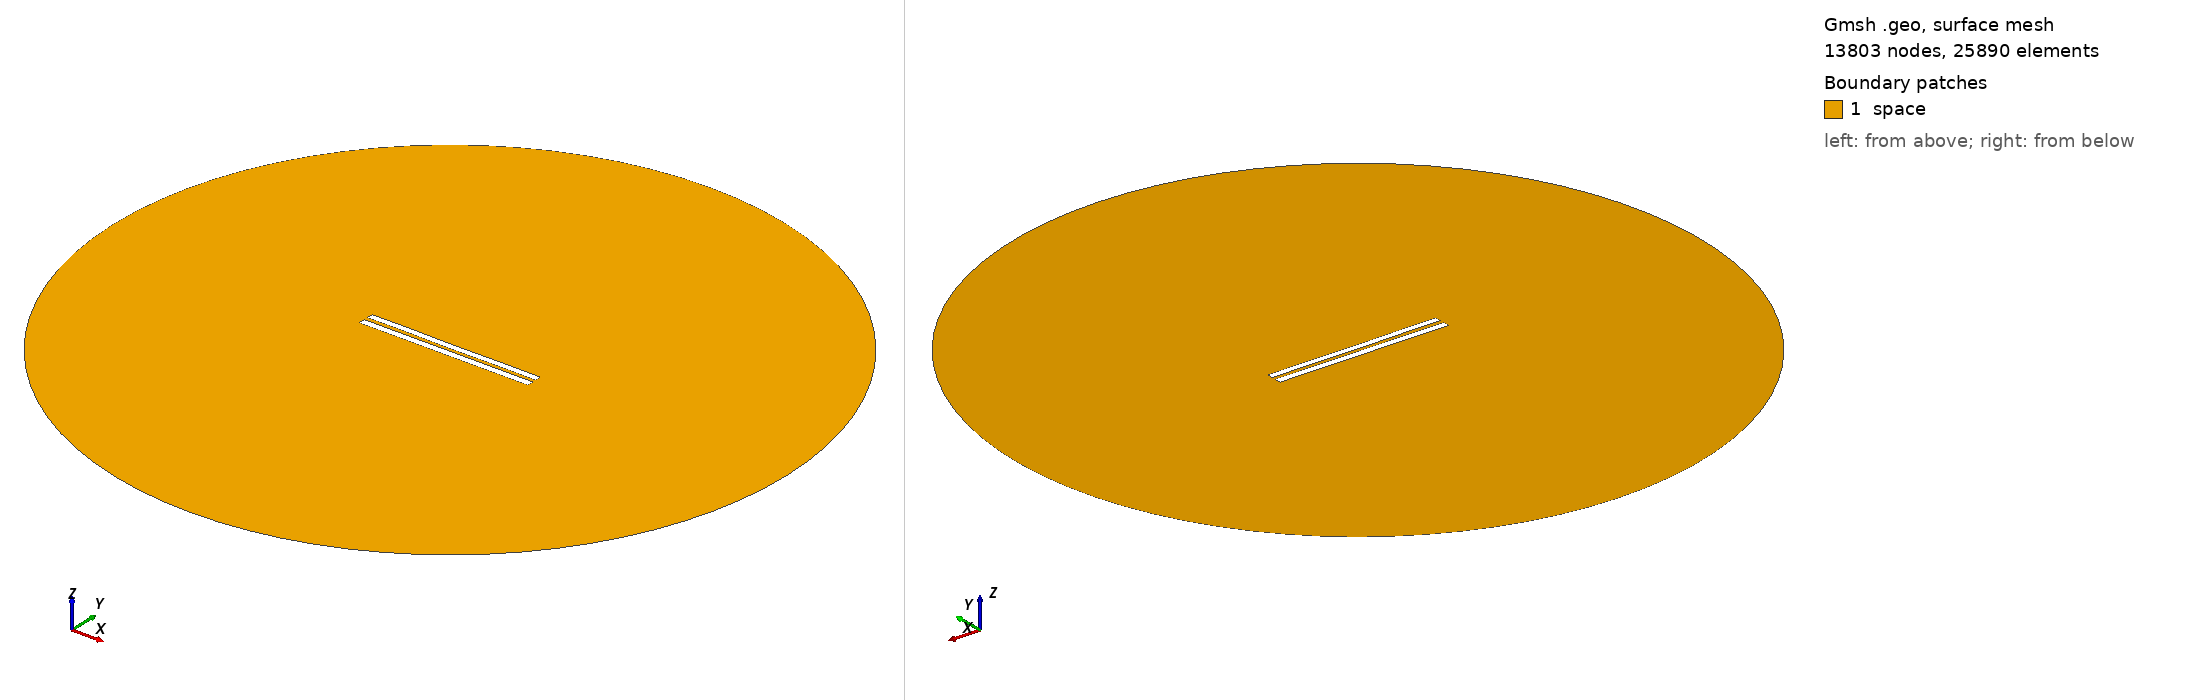

Gmsh geometry script, surface-meshed: 13803 nodes, 25890 surface elements. Boundary patches (legend numbers): 1 space. Left view from above one corner, right view from below the opposite corner. Legend entries are the model's physical surfaces. The drawing asked Gmsh for element sizes between 1% and 20% of the model's largest extent; the script's own settings can give other sizes.

=== 5664.geo (drawn) ===
//---------------------------------------
// Geometry kernel
//---------------------------------------

SetFactory("OpenCASCADE");



//---------------------------------------
// Parameters of the geometry
//---------------------------------------

// Overetch of the upper plate
overetch = 0.125;

// Distance between the plates
distance = 2.5;

// Discretization over the x axis (for the deformation)
nx = 50; 

// Length of the plate
L = 100 - overetch; 

// Number of modes
n = 4; 

// 1st mode coefficient
coeff(1) = -0.15;
beta(1) = 0.596864 * 3.1415926535 / L;

// 2nd mode coefficient
coeff(2) = -0.075;
beta(2) = 1.49418 * 3.1415926535 / L;

// 3rd mode coefficient
coeff(3) = 0.0;
beta(3) = 2.50025 * 3.1415926535 / L;

// 4th mode coefficient
coeff(4) = 0.07499999999999998;
beta(4) = 3.49999 * 3.1415926535 / L;



//---------------------------------------
// Upper plate (deformed rectangle)
//---------------------------------------

// Coordiantes of the upper plate
xmin = -50;
xmax = 50 - overetch;

// Height of the upper plate
yheight = 4 - 2 * overetch;

// Indexes of the points
UpperID[] = {};
LowerID[] = {};
LeftID[] = {};
RightID[] = {};

// Point index
p = 1;

// Horizontal edges
For i In {1:nx}
    x = xmin + (i-1)*(xmax - xmin)/(nx-1);

    y_bottom = distance / 2 + overetch;
    For j In {1:n}
        C = (Cosh(beta(j)*L) + Cos(beta(j)*L)) / (Sinh(beta(j)*L) + Sin(beta(j)*L));
        y_bottom  = y_bottom + coeff(j) * (Cosh(beta(j)*(x+50)) - Cos(beta(j)*(x+50)) - C * (Sinh(beta(j)*(x+50)) - Sin(beta(j)*(x+50))));
    EndFor

    y_top = y_bottom + yheight;

    Point(p) = {x, y_top, 0, 1.0};
    UpperID[i] = p;
    p = p + 1;

    Point(p) = {x, y_bottom, 0, 1.0};
    LowerID[i] = p;
    p = p + 1;
EndFor

// Create point lists
UpperPts[] = {}; LowerPts[] = {};
For i In {1:nx}
  UpperPts[] += {UpperID[i]};
  LowerPts[] += {LowerID[i]};
EndFor

// Build splines
Spline(1) = {UpperPts[]};
Spline(2) = {LowerPts[]};
Line(3) = {LowerPts[nx-1], UpperPts[nx-1]};
Line(4) = {LowerPts[0], UpperPts[0]};

// Build the plane surface
Curve Loop(1) = {2, 3, -1, -4};
Plane Surface(1) = {1};



//---------------------------------------
// Lower plate (rectangle)
//---------------------------------------

// Vertices
Point(1001) = {-50, -1, 0, 1.0};
Point(1002) = { 50, -1, 0, 1.0};
Point(1003) = { 50,  -5, 0, 1.0};
Point(1004) = {-50,  -5, 0, 1.0};

// Edges
Line(5) = {1001, 1002};
Line(6) = {1002, 1003};
Line(7) = {1003, 1004};
Line(8) = {1004, 1001};

// Plane surface
Line Loop(2) = {5, 6, 7, 8};
Plane Surface(2) = {2}; 



//---------------------------------------
// Outer (fictious) boundary
//---------------------------------------

// Points
Point(1005) = {0, 0, 0};       // Center
Point(1006) = {200, 0, 0};     // Start point
Point(1007) = {0, 200, 0};     // 90 degrees
Point(1008) = {-200, 0, 0};    // 180 degrees
Point(1009) = {0, -200, 0};    // 270 degrees

// Circle arcs (each needs start, center, end)
Circle(9) = {1006, 1005, 1007};
Circle(10) = {1007, 1005, 1008};
Circle(11) = {1008, 1005, 1009};
Circle(12) = {1009, 1005, 1006};

// Plane surface for the entire domain
Curve Loop(3) = {9, 10, 11, 12};
Surface(3) = {3};

// Subtract the plates from the whole domain to obtain the actual domain where we want to solve the equations
BooleanDifference{ Surface{3}; Delete; }{ Surface{1}; Surface{2}; Delete; }




//---------------------------------------
// Transfinite Lines/Curves
//---------------------------------------

// Set the number of points on the boundaries
r = 7;

// Plates
Transfinite Curve {1, 2} = 50*r Using Progression 1;
Transfinite Curve {3, 4} = 2*r Using Progression 1;
Transfinite Line {5, 7} = 50*r Using Progression 1;
Transfinite Line {6, 8} = 2*r Using Progression 1;

// Outer boundary
Transfinite Line {9, 10, 11, 12} = 20 Using Progression 1;



//---------------------------------------
// Physical groups
//---------------------------------------                

// Physical curves (boundaries)
Physical Line("force_segment", 10) = {2};
Physical Line("upper_plate", 11) = {1, 3, 4};
Physical Line("lower_plate", 12) = {5, 6, 7, 8};
Physical Line("boundary", 20) = {9, 10, 11, 12};

// Physical Surfaces
Physical Surface("space", 30) = {3};



//---------------------------------------
// 6. Generate the Mesh
//---------------------------------------

// 2D mesh generation
Mesh 2;
